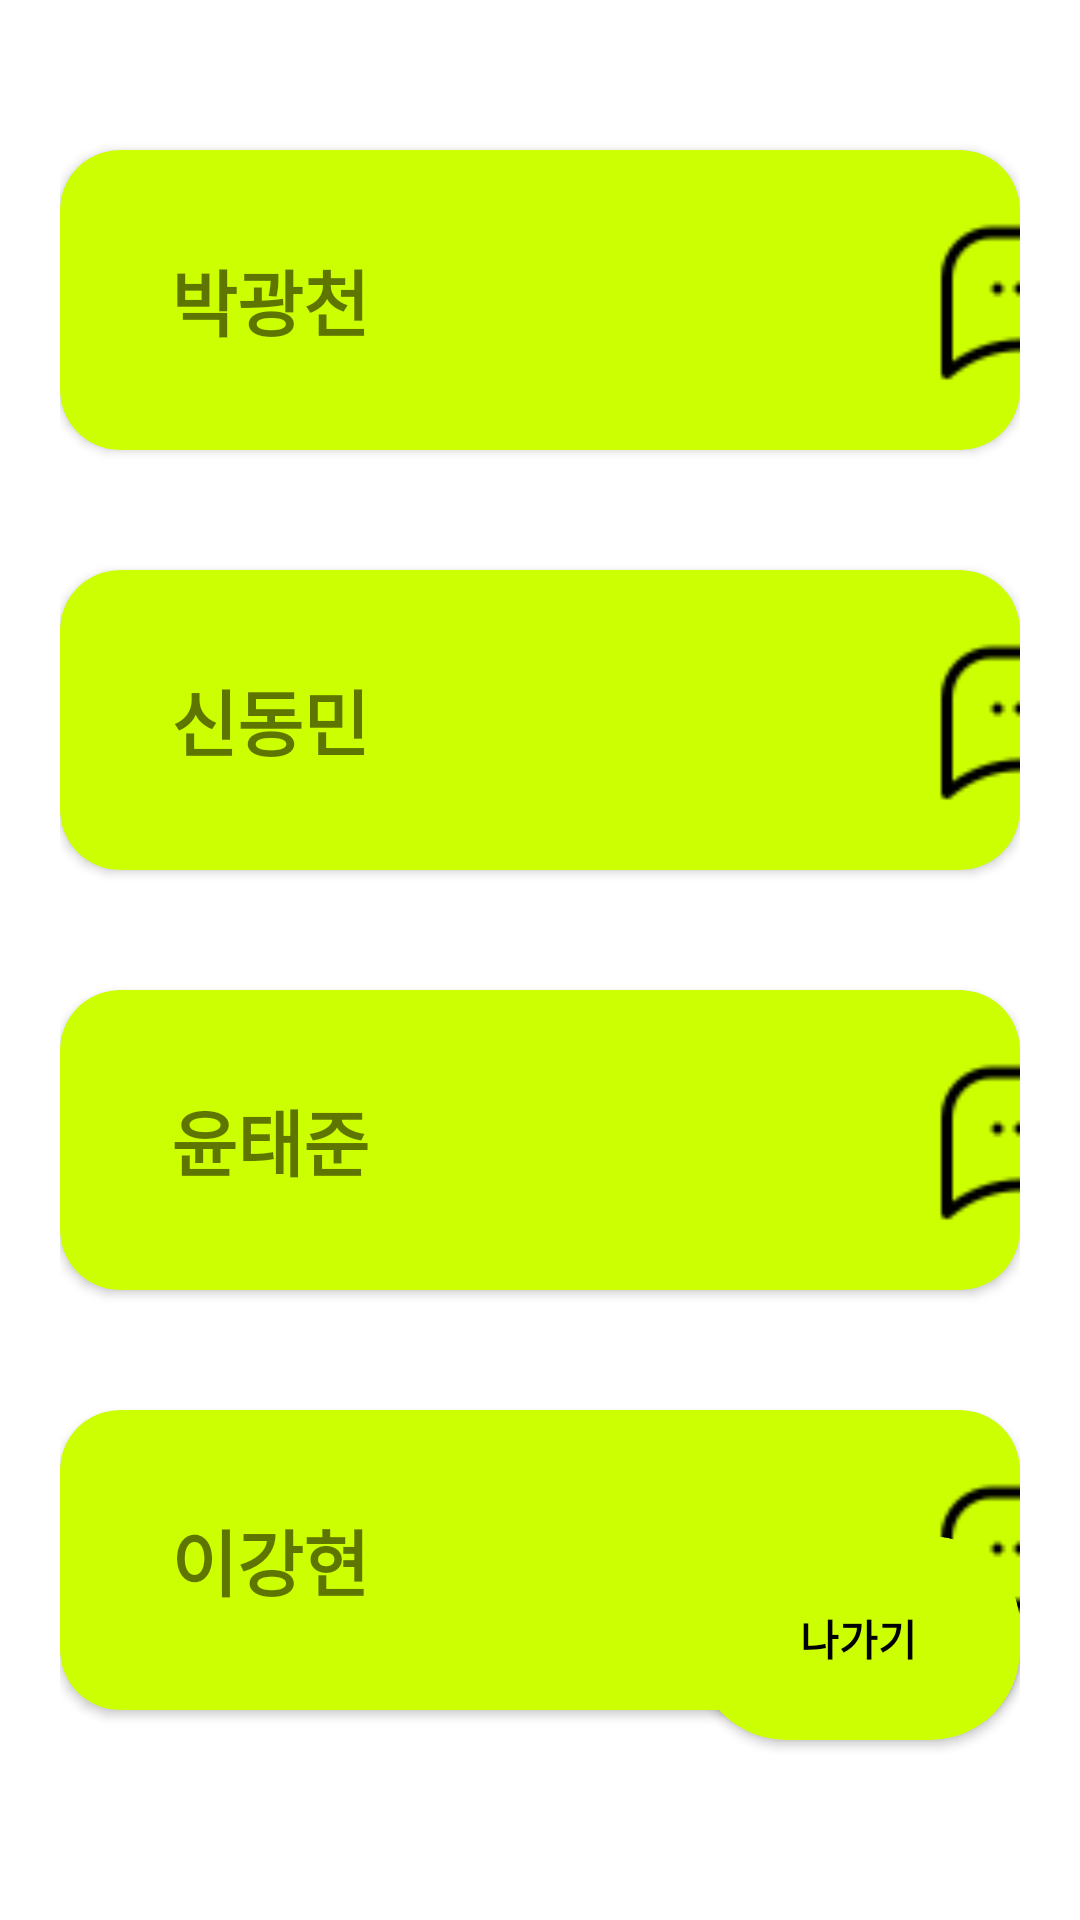

Produce the Android XML layout that renders to this screen, including the resource entries it uses.
<!-- AndroidManifest.xml: application theme Theme.MySeoulMate -->
<!-- res/layout/dialog_information.xml -->
<?xml version="1.0" encoding="utf-8"?>
<androidx.constraintlayout.widget.ConstraintLayout xmlns:android="http://schemas.android.com/apk/res/android"
    xmlns:app="http://schemas.android.com/apk/res-auto"
    xmlns:tools="http://schemas.android.com/tools"
    android:layout_width="match_parent"
    android:layout_height="match_parent"
    android:background="@color/white"
    android:padding="20dp">

    <androidx.cardview.widget.CardView
        android:id="@+id/cardView"
        android:layout_width="match_parent"
        android:layout_height="100dp"
        app:cardBackgroundColor="#CCFF02"
        app:cardCornerRadius="20dp"
        app:cardElevation="2dp"
        android:layout_marginTop="30dp"
        app:layout_constraintEnd_toEndOf="parent"
        app:layout_constraintStart_toStartOf="parent"
        app:layout_constraintTop_toTopOf="parent">

        <androidx.constraintlayout.widget.ConstraintLayout
            android:layout_width="match_parent"
            android:layout_height="match_parent">

            <TextView
                android:id="@+id/tv_name1_information"
                android:layout_width="100dp"
                android:layout_height="50dp"
                android:layout_gravity="left|center"
                android:layout_marginLeft="20dp"
                android:gravity="center"
                android:text="박광천"
                android:textSize="24sp"
                android:textStyle="bold"
                app:layout_constraintBottom_toBottomOf="parent"
                app:layout_constraintStart_toStartOf="parent"
                app:layout_constraintTop_toTopOf="parent" />

            <ImageView
                android:id="@+id/iv_call1_information"
                android:layout_width="60dp"
                android:layout_height="60dp"
                android:layout_marginLeft="80dp"
                android:src="@drawable/ic_call"
                app:layout_constraintBottom_toBottomOf="parent"
                app:layout_constraintStart_toEndOf="@+id/tv_name1_information"
                app:layout_constraintTop_toTopOf="parent" />

            <ImageView
                android:id="@+id/iv_sms1_information"
                android:layout_width="60dp"
                android:layout_height="60dp"
                android:layout_marginLeft="30dp"
                android:src="@drawable/ic_sms"
                app:layout_constraintBottom_toBottomOf="parent"
                app:layout_constraintStart_toEndOf="@+id/iv_call1_information"
                app:layout_constraintTop_toTopOf="parent" />

        </androidx.constraintlayout.widget.ConstraintLayout>

    </androidx.cardview.widget.CardView>

    <androidx.cardview.widget.CardView
        android:id="@+id/cardView2"
        android:layout_width="match_parent"
        android:layout_height="100dp"
        app:cardBackgroundColor="#CCFF02"
        app:cardCornerRadius="20dp"
        app:cardElevation="2dp"
        android:layout_marginTop="40dp"
        app:layout_constraintEnd_toEndOf="parent"
        app:layout_constraintStart_toStartOf="parent"
        app:layout_constraintTop_toBottomOf="@+id/cardView">

        <androidx.constraintlayout.widget.ConstraintLayout
            android:layout_width="match_parent"
            android:layout_height="match_parent">

            <TextView
                android:id="@+id/tv_name2_information"
                android:layout_width="100dp"
                android:layout_height="50dp"
                android:layout_gravity="left|center"
                android:layout_marginLeft="20dp"
                android:gravity="center"
                android:text="신동민"
                android:textSize="24sp"
                android:textStyle="bold"
                app:layout_constraintBottom_toBottomOf="parent"
                app:layout_constraintStart_toStartOf="parent"
                app:layout_constraintTop_toTopOf="parent" />

            <ImageView
                android:id="@+id/iv_call2_information"
                android:layout_width="60dp"
                android:layout_height="60dp"
                android:layout_marginLeft="80dp"
                android:src="@drawable/ic_call"
                app:layout_constraintBottom_toBottomOf="parent"
                app:layout_constraintStart_toEndOf="@+id/tv_name2_information"
                app:layout_constraintTop_toTopOf="parent" />

            <ImageView
                android:id="@+id/iv_sms2_information"
                android:layout_width="60dp"
                android:layout_height="60dp"
                android:layout_marginLeft="30dp"
                android:src="@drawable/ic_sms"
                app:layout_constraintBottom_toBottomOf="parent"
                app:layout_constraintStart_toEndOf="@+id/iv_call2_information"
                app:layout_constraintTop_toTopOf="parent" />

        </androidx.constraintlayout.widget.ConstraintLayout>

    </androidx.cardview.widget.CardView>

    <androidx.cardview.widget.CardView
        android:id="@+id/cardView3"
        android:layout_width="match_parent"
        android:layout_height="100dp"
        app:cardBackgroundColor="#CCFF02"
        app:cardCornerRadius="20dp"
        app:cardElevation="2dp"
        android:layout_marginTop="40dp"
        app:layout_constraintEnd_toEndOf="parent"
        app:layout_constraintStart_toStartOf="parent"
        app:layout_constraintTop_toBottomOf="@+id/cardView2">

        <androidx.constraintlayout.widget.ConstraintLayout
            android:layout_width="match_parent"
            android:layout_height="match_parent">

            <TextView
                android:id="@+id/tv_name3_information"
                android:layout_width="100dp"
                android:layout_height="50dp"
                android:layout_gravity="left|center"
                android:layout_marginLeft="20dp"
                android:gravity="center"
                android:text="윤태준"
                android:textSize="24sp"
                android:textStyle="bold"
                app:layout_constraintBottom_toBottomOf="parent"
                app:layout_constraintStart_toStartOf="parent"
                app:layout_constraintTop_toTopOf="parent" />

            <ImageView
                android:id="@+id/iv_call3_information"
                android:layout_width="60dp"
                android:layout_height="60dp"
                android:layout_marginLeft="80dp"
                android:src="@drawable/ic_call"
                app:layout_constraintBottom_toBottomOf="parent"
                app:layout_constraintStart_toEndOf="@+id/tv_name3_information"
                app:layout_constraintTop_toTopOf="parent" />

            <ImageView
                android:id="@+id/iv_sms3_information"
                android:layout_width="60dp"
                android:layout_height="60dp"
                android:layout_marginLeft="30dp"
                android:src="@drawable/ic_sms"
                app:layout_constraintBottom_toBottomOf="parent"
                app:layout_constraintStart_toEndOf="@+id/iv_call3_information"
                app:layout_constraintTop_toTopOf="parent" />

        </androidx.constraintlayout.widget.ConstraintLayout>

    </androidx.cardview.widget.CardView>

    <androidx.cardview.widget.CardView
        android:id="@+id/cardView4"
        android:layout_width="match_parent"
        android:layout_height="100dp"
        app:cardBackgroundColor="#CCFF02"
        app:cardCornerRadius="20dp"
        app:cardElevation="2dp"
        android:layout_marginTop="40dp"
        app:layout_constraintEnd_toEndOf="parent"
        app:layout_constraintStart_toStartOf="parent"
        app:layout_constraintTop_toBottomOf="@+id/cardView3">

        <androidx.constraintlayout.widget.ConstraintLayout
            android:layout_width="match_parent"
            android:layout_height="match_parent">

            <TextView
                android:id="@+id/tv_name4_information"
                android:layout_width="100dp"
                android:layout_height="50dp"
                android:layout_gravity="left|center"
                android:layout_marginLeft="20dp"
                android:gravity="center"
                android:text="이강현"
                android:textSize="24sp"
                android:textStyle="bold"
                app:layout_constraintBottom_toBottomOf="parent"
                app:layout_constraintStart_toStartOf="parent"
                app:layout_constraintTop_toTopOf="parent" />

            <ImageView
                android:id="@+id/iv_call4_information"
                android:layout_width="60dp"
                android:layout_height="60dp"
                android:layout_marginLeft="80dp"
                android:src="@drawable/ic_call"
                app:layout_constraintBottom_toBottomOf="parent"
                app:layout_constraintStart_toEndOf="@+id/tv_name4_information"
                app:layout_constraintTop_toTopOf="parent" />

            <ImageView
                android:id="@+id/iv_sms4_information"
                android:layout_width="60dp"
                android:layout_height="60dp"
                android:layout_marginLeft="30dp"
                android:src="@drawable/ic_sms"
                app:layout_constraintBottom_toBottomOf="parent"
                app:layout_constraintStart_toEndOf="@+id/iv_call4_information"
                app:layout_constraintTop_toTopOf="parent" />

        </androidx.constraintlayout.widget.ConstraintLayout>

    </androidx.cardview.widget.CardView>

    <androidx.cardview.widget.CardView
        android:id="@+id/cardView5"
        android:layout_width="wrap_content"
        android:layout_height="wrap_content"
        app:cardBackgroundColor="#CCFF02"
        app:cardCornerRadius="30dp"
        app:cardElevation="2dp"
        android:layout_marginBottom="40dp"
        app:layout_constraintBottom_toBottomOf="parent"
        app:layout_constraintEnd_toEndOf="@+id/cardView3">

        <androidx.constraintlayout.widget.ConstraintLayout
            android:layout_width="match_parent"
            android:layout_height="match_parent"
            android:padding="10dp">

            <Button
                android:id="@+id/btn_information"
                android:layout_width="wrap_content"
                android:layout_height="wrap_content"
                android:background="@color/optic_yellow"
                android:text="나가기"
                android:textColor="@color/black"
                android:textStyle="bold"
                app:layout_constraintBottom_toBottomOf="parent"
                app:layout_constraintEnd_toEndOf="parent"
                app:layout_constraintStart_toStartOf="parent"
                app:layout_constraintTop_toTopOf="parent" />

        </androidx.constraintlayout.widget.ConstraintLayout>

    </androidx.cardview.widget.CardView>

</androidx.constraintlayout.widget.ConstraintLayout>
<!-- resources referenced by this layout -->
<resources>
  <color name="black">#FF000000</color>
  <color name="optic_yellow">#CCFF02</color>
  <color name="white">#FFFFFFFF</color>
  <!-- drawable ic_sms: png bitmap (drawable, 729 bytes) -->
  <style name="Theme.MySeoulMate" parent="Theme.MaterialComponents.DayNight.NoActionBar">
          
          <item name="colorPrimary">@color/optic_yellow</item>
          <item name="colorPrimaryVariant">@color/gray</item>
          <item name="colorOnPrimary">@color/white</item>
          
          <item name="colorSecondary">@color/teal_200</item>
          <item name="colorSecondaryVariant">@color/teal_700</item>
          <item name="colorOnSecondary">@color/black</item>
          
          <item name="android:statusBarColor" tools:targetApi="l">?attr/colorPrimaryVariant</item>
          
      </style>
  <color name="gray">#808080</color>
  <color name="teal_200">#FF03DAC5</color>
  <color name="teal_700">#FF018786</color>
</resources>
